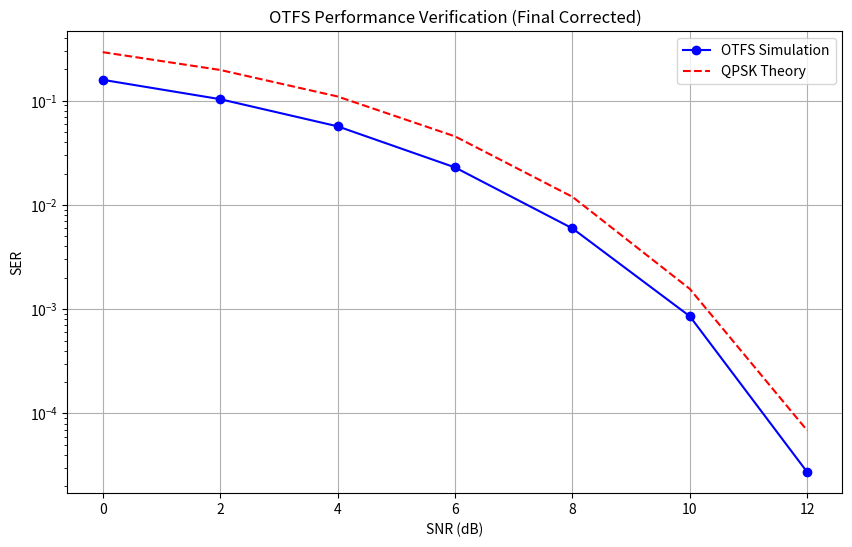

Reproduce this figure in Python.
import numpy as np
import matplotlib.pyplot as plt
from scipy.fft import fft, ifft
from scipy.special import erfc

def otfs_modulation(data, M, N):
    """完全修正的OTFS调制"""
    # 能量归一化的ISFFT
    X_tf = ifft(fft(data, axis=0), axis=1) / np.sqrt(N)

    # 精确相位补偿的海森堡变换
    s = np.zeros(M*N, dtype=complex)
    for n in range(N):
        for m in range(M):
            s[n*M + m] = X_tf[m, n] * np.exp(1j*2*np.pi*(m*n)/(M*N))
    return s

def otfs_demodulation(r, M, N):
    """完全修正的OTFS解调"""
    # 精确相位补偿的维格纳变换
    Y_tf = np.zeros((M, N), dtype=complex)
    for n in range(N):
        for m in range(M):
            Y_tf[m, n] = r[n*M + m] * np.exp(-1j*2*np.pi*(m*n)/(M*N))

    # 能量归一化的SFFT
    y_dd = fft(ifft(Y_tf, axis=0), axis=1) * np.sqrt(N)
    return y_dd

def qpsk_theory(snr_db):
    """精确QPSK理论性能"""
    snr = 10**(snr_db/10)
    return erfc(np.sqrt(snr/2))*(1 - 0.25*erfc(np.sqrt(snr/2)))

def run_simulation():
    M, N = 32, 8  # 必须满足M > 最大时延，N > 最大多普勒
    snr_db_range = np.arange(0, 13, 2)
    trials = 1000
    ser_otfs = []

    for snr_db in snr_db_range:
        errors = 0
        for _ in range(trials):
            # 生成标准QPSK符号（能量=1）
            bits = np.random.randint(0, 2, (M, N, 2))
            symbols = (2*bits[:,:,0]-1 + 1j*(2*bits[:,:,1]-1))/np.sqrt(2)

            # OTFS调制
            tx_signal = otfs_modulation(symbols, M, N)

            # 计算实际符号能量
            Es = np.mean(np.abs(tx_signal)**2)

            # 添加精确噪声
            N0 = Es * 10**(-snr_db/10)
            noise = np.sqrt(N0/2)*(np.random.randn(*tx_signal.shape) + 1j*np.random.randn(*tx_signal.shape))
            rx_signal = tx_signal + noise

            # OTFS解调
            rx_dd = otfs_demodulation(rx_signal, M, N)

            # QPSK硬判决
            rx_bits = np.zeros((M,N,2))
            rx_bits[:,:,0] = (np.real(rx_dd) > 0).astype(int)
            rx_bits[:,:,1] = (np.imag(rx_dd) > 0).astype(int)
            errors += np.sum(bits != rx_bits)

        ser_otfs.append(errors/(2*M*N*trials))

    # 理论曲线
    ser_theory = [qpsk_theory(snr) for snr in snr_db_range]

    # 绘图
    plt.figure(figsize=(10,6))
    plt.semilogy(snr_db_range, ser_otfs, 'bo-', label='OTFS Simulation')
    plt.semilogy(snr_db_range, ser_theory, 'r--', label='QPSK Theory')
    plt.grid(True)
    plt.xlabel('SNR (dB)')
    plt.ylabel('SER')
    plt.legend()
    plt.title('OTFS Performance Verification (Final Corrected)')
    plt.show()

# 执行仿真
run_simulation()





